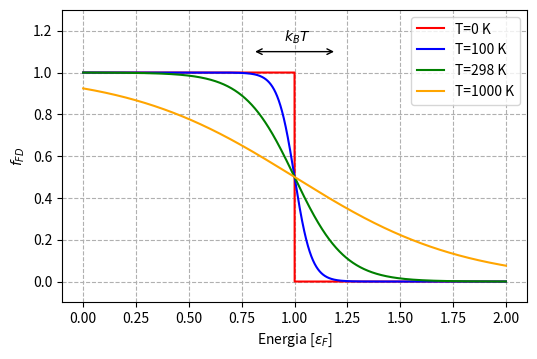

This figure's Python source:
import matplotlib.pyplot as plt
import numpy as np
import scipy.constants as cte

# Definción de funciones

def nr(E,T,mu):
    nr=1/(np.exp((E-mu)/(T))+1)
    return nr

def grafica(T,mu):
    plt.figure(figsize=(6,3.8))
    E=np.linspace(0,5000,10000)
    Color=np.array(["red","blue","green","orange"])
    k=0
    for i in T:
        estados=nr(E,i,mu)
        plt.plot(E/mu,estados,color=Color[k],label="T=%i K"%i)
        k+=1
    
    plt.annotate("", (0.8,1.1), xytext=(1.2, 1.1),
            arrowprops=dict(facecolor='black',arrowstyle="<->"))

    plt.annotate("$k_BT$", (1,1.2), xytext=(0.95,1.15))    
    plt.legend()
    plt.grid(linestyle="--")
    plt.xlabel("Energia [$\\varepsilon_F$]")
    plt.ylabel("$f_{FD}$")
    plt.ylim(-0.1,1.3)
    plt.savefig("06-Fermi-Dirac.pdf",dpi=300,bbox_inches="tight")    


# Definición de parámetros

mu=2500
T=np.array([0.001,100,298,1000])

# Programa

grafica(T,mu)
